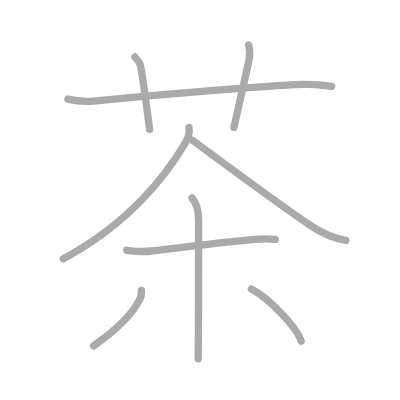
t = 0.00 s
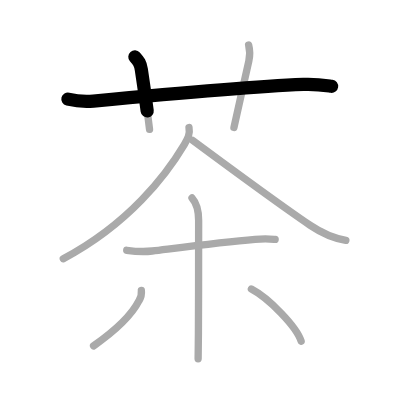
t = 1.75 s
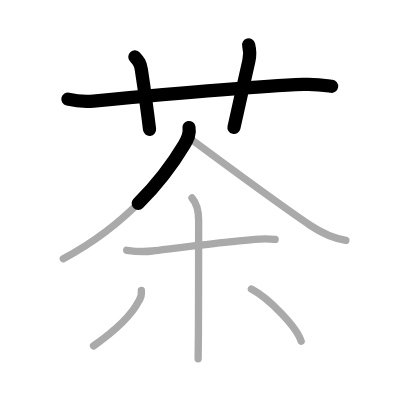
t = 3.50 s
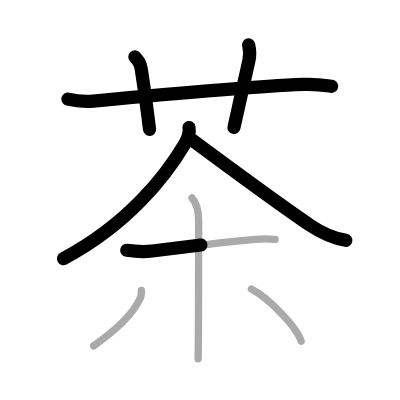
t = 5.50 s
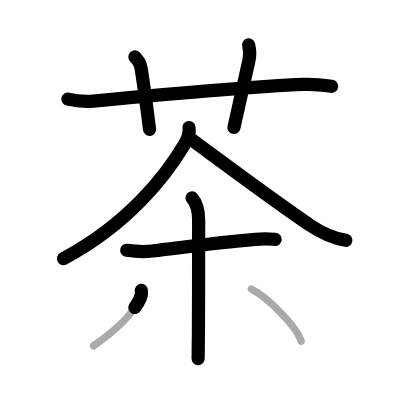
t = 7.25 s
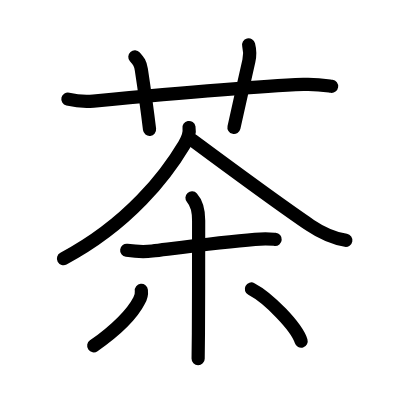
t = 9.00 s

The animated SVG that drew these frames (rendered in a browser with its animation timeline set to each time). Animation: 9 SMIL elements (animate=9); one cycle of 9.00 s.

<?xml version="1.0" standalone="no"?>
<!DOCTYPE svg PUBLIC "-//W3C//DTD SVG 1.1//EN"   "http://www.w3.org/Graphics/SVG/1.1/DTD/svg11.dtd">
<svg width="400px" height="400px"  version="1.1" xmlns="http://www.w3.org/2000/svg">
  <defs>
    <marker id="Triangle" viewBox="0 0 10 10" refX="0" refY="5" markerUnits="strokeWidth" markerWidth="3" style="stroke-opacity:0%;fill:#aaaaaa;" markerHeight="2" orient="auto">
      <path d="M 0 0 L 10 5 L 0 10 z" />
    </marker>
    
    <marker id="Arrow" viewBox="0 0 10 10" refX="5" refY="5" markerUnits="strokeWidth" markerWidth="1.8" style="stroke-opacity:0%;fill:#770000;" markerHeight="2" orient="auto">
      <path d="M 0 4 L 6 4 L 4 1 L 10 5 L 4 9 L 6 6 L 0 6 z" />
        <circle cx="5" cy="5" r="5" />
      </marker>
    
    <marker id="TriangleRed" viewBox="0 0 10 10" refX="0" refY="5" markerUnits="strokeWidth" markerWidth="3" style="stroke-opacity:0%;fill:#CC0000;" markerHeight="2" orient="auto">
      <path d="M 0 0 L 10 5 L 0 10 z" />
    </marker>
    
    <marker id="ArrowRed" viewBox="0 0 10 10" refX="5" refY="5" markerUnits="strokeWidth" markerWidth="1.8" style="stroke-opacity:0%;fill:#CC0000;" markerHeight="2" orient="auto">
      <path d="M 0 4 L 6 4 L 4 1 L 10 5 L 4 9 L 6 6 L 0 6 z" />
        <circle cx="5" cy="5" r="5" />
      </marker>
    
  </defs>
  
  <path style="fill:#ffffff; fill-opacity:100%; fill-rule:evenodd; stroke-width:0;" d="M 0 0 L 400px 0 L 400px 400px L 0 400px L 0 0" />

  <g transform="scale(3.6697247706422 3.6697247706422)">
<path style="fill:none; fill-opacity:0%; fill-rule:evenodd; stroke:#aaaaaa; stroke-opacity:100%; stroke-width: 1.5pt; stroke-linejoin:round; stroke-linecap:round;" d="M18.5 27.02c2.2 0.53 4.76 0.73 6.96 0.53C41.88 26 68 23.62 82.68 23.01c3.66-0.15 5.87 0.25 7.7 0.51"></path>
<path style="fill:none; fill-opacity:0%; fill-rule:evenodd; stroke:#aaaaaa; stroke-opacity:100%; stroke-width: 1.5pt; stroke-linejoin:round; stroke-linecap:round;" d="M36.75 15.5c1.05 1.18 1.51 1.78 1.76 3.44c1.05 6.91 1.94 13.8 2.24 16.31"></path>
<path style="fill:none; fill-opacity:0%; fill-rule:evenodd; stroke:#aaaaaa; stroke-opacity:100%; stroke-width: 1.5pt; stroke-linejoin:round; stroke-linecap:round;" d="M67.75 12.25c0.41 1.59 0.43 2.77 0.06 4.37c-1.62 7.05-2.18 9.88-4.06 18.13"></path>
<path style="fill:none; fill-opacity:0%; fill-rule:evenodd; stroke:#aaaaaa; stroke-opacity:100%; stroke-width: 1.5pt; stroke-linejoin:round; stroke-linecap:round;" d="M51.5 34.75c0.35 1.84-0.35 3.08-1.28 4.64c-4.89 8.2-14.99 21.54-32.97 31.11"></path>
<path style="fill:none; fill-opacity:0%; fill-rule:evenodd; stroke:#aaaaaa; stroke-opacity:100%; stroke-width: 1.5pt; stroke-linejoin:round; stroke-linecap:round;" d="M52.5 38.25c5.9 4.37 23.65 17.47 32.05 23.16c3.11 2.1 5.98 3.44 9.7 4.09"></path>
<path style="fill:none; fill-opacity:0%; fill-rule:evenodd; stroke:#aaaaaa; stroke-opacity:100%; stroke-width: 1.5pt; stroke-linejoin:round; stroke-linecap:round;" d="M34.53 68.21c1.1 0.15 4.05 0.54 6.95 0.19c7.4-0.9 18.9-2.4 28.02-3.17c2.9-0.24 3.66-0.15 5.48 0"></path>
<path style="fill:none; fill-opacity:0%; fill-rule:evenodd; stroke:#aaaaaa; stroke-opacity:100%; stroke-width: 1.5pt; stroke-linejoin:round; stroke-linecap:round;" d="M52.32 53.94c1.18 1.31 1.81 3.06 1.81 6.15c0 0.46 0 19.56-0.06 30.66c-0.02 3.5-0.05 6.13-0.08 7"></path>
<path style="fill:none; fill-opacity:0%; fill-rule:evenodd; stroke:#aaaaaa; stroke-opacity:100%; stroke-width: 1.5pt; stroke-linejoin:round; stroke-linecap:round;" d="M38.52 79.14c0.11 1-0.1 1.94-0.64 2.8c-1.7 3.35-6.13 7.94-12.38 12.31"></path>
<path style="fill:none; fill-opacity:0%; fill-rule:evenodd; stroke:#aaaaaa; stroke-opacity:100%; stroke-width: 1.5pt; stroke-linejoin:round; stroke-linecap:round;" d="M68.5 78.75c4.79 2.51 12.36 10.32 13.56 14.22"></path>

<path style="fill:none; fill-opacity:0%; fill-rule:evenodd; stroke:#000000; stroke-opacity:100%; stroke-width: 2.7pt; stroke-linejoin:round; stroke-linecap:round;" d="M18.5 27.02c2.2 0.53 4.76 0.73 6.96 0.53C41.88 26 68 23.62 82.68 23.01c3.66-0.15 5.87 0.25 7.7 0.51" pathLength="100" stroke-dashoffset="100" stroke-dasharray="100 105"><animate id="dashAnim1" attributeName="stroke-dashoffset" from="100" to="0" dur="1s" calcMode="linear" fill="freeze"/></path>
<path style="fill:none; fill-opacity:0%; fill-rule:evenodd; stroke:#000000; stroke-opacity:100%; stroke-width: 2.7pt; stroke-linejoin:round; stroke-linecap:round;" d="M36.75 15.5c1.05 1.18 1.51 1.78 1.76 3.44c1.05 6.91 1.94 13.8 2.24 16.31" pathLength="100" stroke-dashoffset="100" stroke-dasharray="100 105"><animate id="dashAnim2" attributeName="stroke-dashoffset" from="100" to="0" dur="1s" calcMode="linear" begin="dashAnim1.end" fill="freeze"/></path>
<path style="fill:none; fill-opacity:0%; fill-rule:evenodd; stroke:#000000; stroke-opacity:100%; stroke-width: 2.7pt; stroke-linejoin:round; stroke-linecap:round;" d="M67.75 12.25c0.41 1.59 0.43 2.77 0.06 4.37c-1.62 7.05-2.18 9.88-4.06 18.13" pathLength="100" stroke-dashoffset="100" stroke-dasharray="100 105"><animate id="dashAnim3" attributeName="stroke-dashoffset" from="100" to="0" dur="1s" calcMode="linear" begin="dashAnim2.end" fill="freeze"/></path>
<path style="fill:none; fill-opacity:0%; fill-rule:evenodd; stroke:#000000; stroke-opacity:100%; stroke-width: 2.7pt; stroke-linejoin:round; stroke-linecap:round;" d="M51.5 34.75c0.35 1.84-0.35 3.08-1.28 4.64c-4.89 8.2-14.99 21.54-32.97 31.11" pathLength="100" stroke-dashoffset="100" stroke-dasharray="100 105"><animate id="dashAnim4" attributeName="stroke-dashoffset" from="100" to="0" dur="1s" calcMode="linear" begin="dashAnim3.end" fill="freeze"/></path>
<path style="fill:none; fill-opacity:0%; fill-rule:evenodd; stroke:#000000; stroke-opacity:100%; stroke-width: 2.7pt; stroke-linejoin:round; stroke-linecap:round;" d="M52.5 38.25c5.9 4.37 23.65 17.47 32.05 23.16c3.11 2.1 5.98 3.44 9.7 4.09" pathLength="100" stroke-dashoffset="100" stroke-dasharray="100 105"><animate id="dashAnim5" attributeName="stroke-dashoffset" from="100" to="0" dur="1s" calcMode="linear" begin="dashAnim4.end" fill="freeze"/></path>
<path style="fill:none; fill-opacity:0%; fill-rule:evenodd; stroke:#000000; stroke-opacity:100%; stroke-width: 2.7pt; stroke-linejoin:round; stroke-linecap:round;" d="M34.53 68.21c1.1 0.15 4.05 0.54 6.95 0.19c7.4-0.9 18.9-2.4 28.02-3.17c2.9-0.24 3.66-0.15 5.48 0" pathLength="100" stroke-dashoffset="100" stroke-dasharray="100 105"><animate id="dashAnim6" attributeName="stroke-dashoffset" from="100" to="0" dur="1s" calcMode="linear" begin="dashAnim5.end" fill="freeze"/></path>
<path style="fill:none; fill-opacity:0%; fill-rule:evenodd; stroke:#000000; stroke-opacity:100%; stroke-width: 2.7pt; stroke-linejoin:round; stroke-linecap:round;" d="M52.32 53.94c1.18 1.31 1.81 3.06 1.81 6.15c0 0.46 0 19.56-0.06 30.66c-0.02 3.5-0.05 6.13-0.08 7" pathLength="100" stroke-dashoffset="100" stroke-dasharray="100 105"><animate id="dashAnim7" attributeName="stroke-dashoffset" from="100" to="0" dur="1s" calcMode="linear" begin="dashAnim6.end" fill="freeze"/></path>
<path style="fill:none; fill-opacity:0%; fill-rule:evenodd; stroke:#000000; stroke-opacity:100%; stroke-width: 2.7pt; stroke-linejoin:round; stroke-linecap:round;" d="M38.52 79.14c0.11 1-0.1 1.94-0.64 2.8c-1.7 3.35-6.13 7.94-12.38 12.31" pathLength="100" stroke-dashoffset="100" stroke-dasharray="100 105"><animate id="dashAnim8" attributeName="stroke-dashoffset" from="100" to="0" dur="1s" calcMode="linear" begin="dashAnim7.end" fill="freeze"/></path>
<path style="fill:none; fill-opacity:0%; fill-rule:evenodd; stroke:#000000; stroke-opacity:100%; stroke-width: 2.7pt; stroke-linejoin:round; stroke-linecap:round;" d="M68.5 78.75c4.79 2.51 12.36 10.32 13.56 14.22" pathLength="100" stroke-dashoffset="100" stroke-dasharray="100 105"><animate id="dashAnim9" attributeName="stroke-dashoffset" from="100" to="0" dur="1s" calcMode="linear" begin="dashAnim8.end" fill="freeze"/></path>

</g>

</svg>  
          
